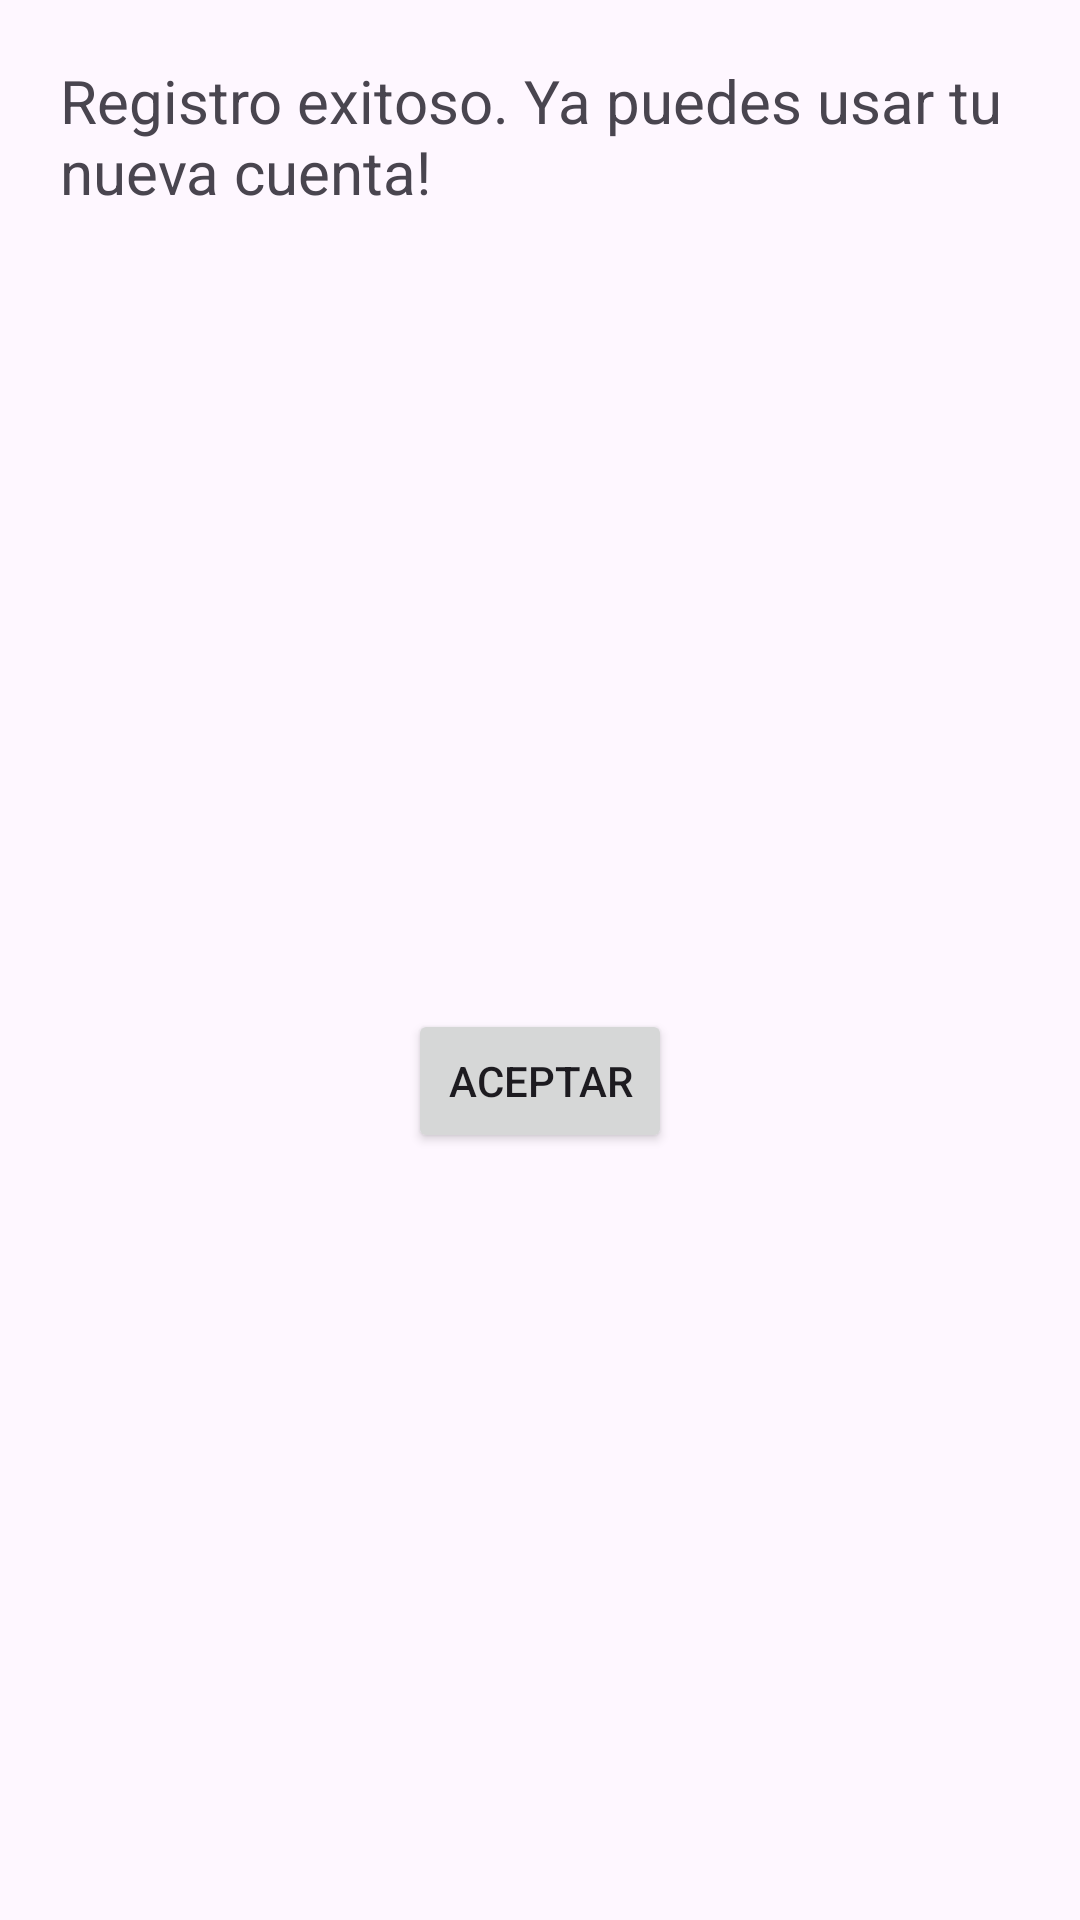

This screen was rendered from an Android layout file. Write that file and the resources it references.
<!-- AndroidManifest.xml: application theme Theme.SnakeOne -->
<!-- res/layout/dialog_signup_successfully.xml -->
<?xml version="1.0" encoding="utf-8"?>
<androidx.constraintlayout.widget.ConstraintLayout xmlns:android="http://schemas.android.com/apk/res/android"
    xmlns:app="http://schemas.android.com/apk/res-auto"
    android:layout_width="match_parent"
    android:layout_height="wrap_content">

    <TextView
        android:id="@+id/tv_message"
        android:layout_width="match_parent"
        android:layout_height="wrap_content"
        android:layout_margin="20dp"
        android:textSize="20sp"
        android:text="Registro exitoso. Ya puedes usar tu nueva cuenta!"
        app:layout_constraintEnd_toEndOf="parent"
        app:layout_constraintHorizontal_bias="0.5"
        app:layout_constraintStart_toStartOf="parent"
        app:layout_constraintTop_toTopOf="parent" />

    <Button
        android:id="@+id/btn_accept"
        android:layout_width="wrap_content"
        android:layout_height="wrap_content"
        android:text="Aceptar"
        android:layout_marginTop="10dp"
        app:layout_constraintBottom_toBottomOf="parent"
        app:layout_constraintEnd_toEndOf="parent"
        app:layout_constraintHorizontal_bias="0.5"
        app:layout_constraintStart_toStartOf="parent"
        app:layout_constraintTop_toBottomOf="@id/tv_message"
        app:layout_constraintVertical_bias="0.5" />

</androidx.constraintlayout.widget.ConstraintLayout>
<!-- resources referenced by this layout -->
<resources>
  <style name="Theme.SnakeOne" parent="Theme.Material3.Light.NoActionBar">
          
          <item name="colorPrimary">@color/purple_500</item>
          <item name="colorPrimaryVariant">@color/purple_700</item>
          <item name="colorOnPrimary">@color/white</item>
          
          <item name="colorSecondary">@color/teal_200</item>
          <item name="colorSecondaryVariant">@color/teal_700</item>
          <item name="colorOnSecondary">@color/black</item>
          
          <item name="android:statusBarColor">?attr/colorPrimaryVariant</item>
          
      </style>
  <!-- not gathered from this repository: default colours our renderer supplied (Android Studio template values) -->
  <color name="purple_500">#FF6200EE</color>
  <color name="purple_700">#FF3700B3</color>
  <color name="teal_200">#FF03DAC5</color>
  <color name="teal_700">#FF018786</color>
  <color name="black">#FF000000</color>
  <color name="white">#FFFFFFFF</color>
</resources>
